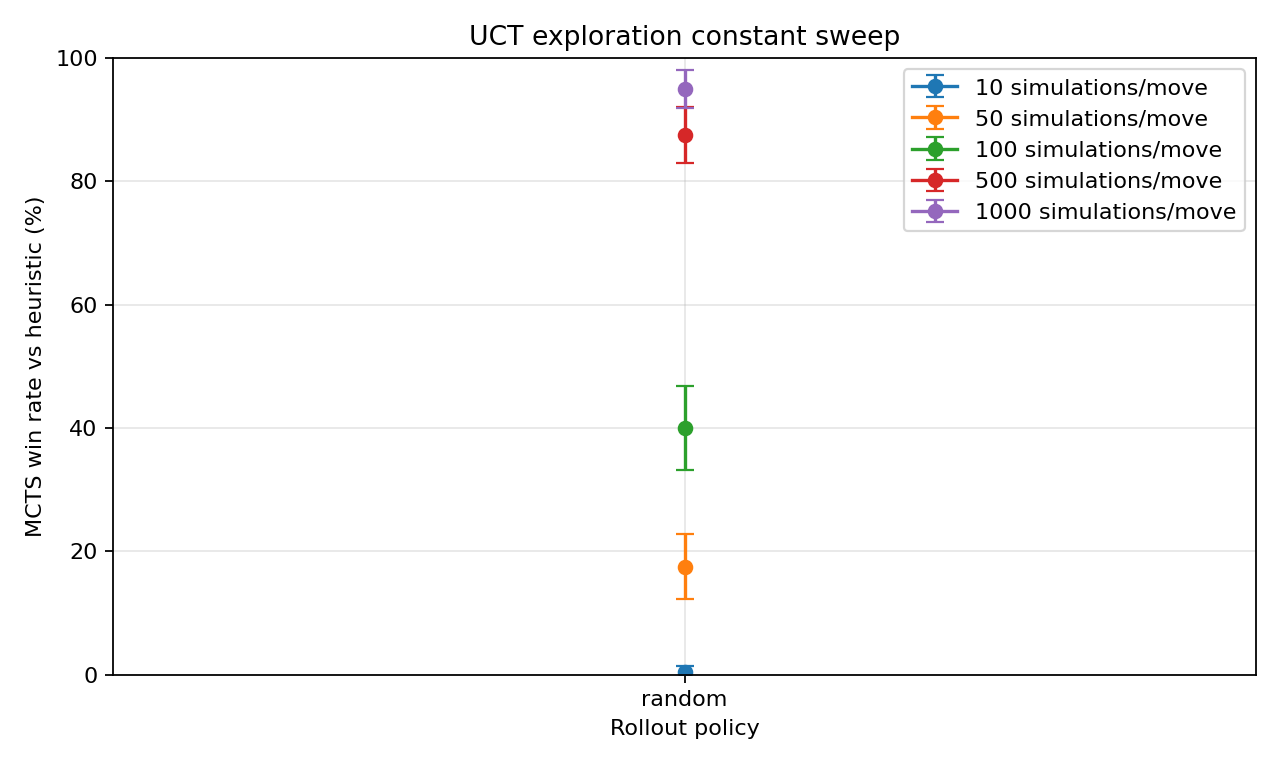

Values plotted in this chart, from the file beside it:
experiment, iterations, exploration_weight, rollout_policy, value_model, value_depth, games_per_side, total_games, mcts_wins, heuristic_wins, ties, mcts_win_rate, mcts_win_ci95, tie_rate, avg_moves, seconds_per_game, seconds_per_move, mcts_seconds_per_move, simulations_per_mcts_move
c-sweep, 10, 1.414, random, , -1, 100, 200, 1, 199, 0, 0.005, 0.009775, 0.0, 10.2, 0.02667, 0.002596, 0.004812, 10
c-sweep, 50, 1.414, random, , -1, 100, 200, 35, 165, 0, 0.175, 0.05266, 0.0, 13.14, 0.1511, 0.01147, 0.02283, 50
c-sweep, 100, 1.414, random, , -1, 100, 200, 80, 119, 1, 0.4, 0.0679, 0.005, 18.68, 0.4078, 0.0218, 0.0431, 100
c-sweep, 500, 1.414, random, , -1, 100, 200, 175, 25, 0, 0.875, 0.04584, 0.0, 20, 1.929, 0.09639, 0.1885, 500
c-sweep, 1000, 1.414, random, , -1, 100, 200, 190, 8, 2, 0.95, 0.03021, 0.01, 19.15, 3.431, 0.1791, 0.3492, 1000
